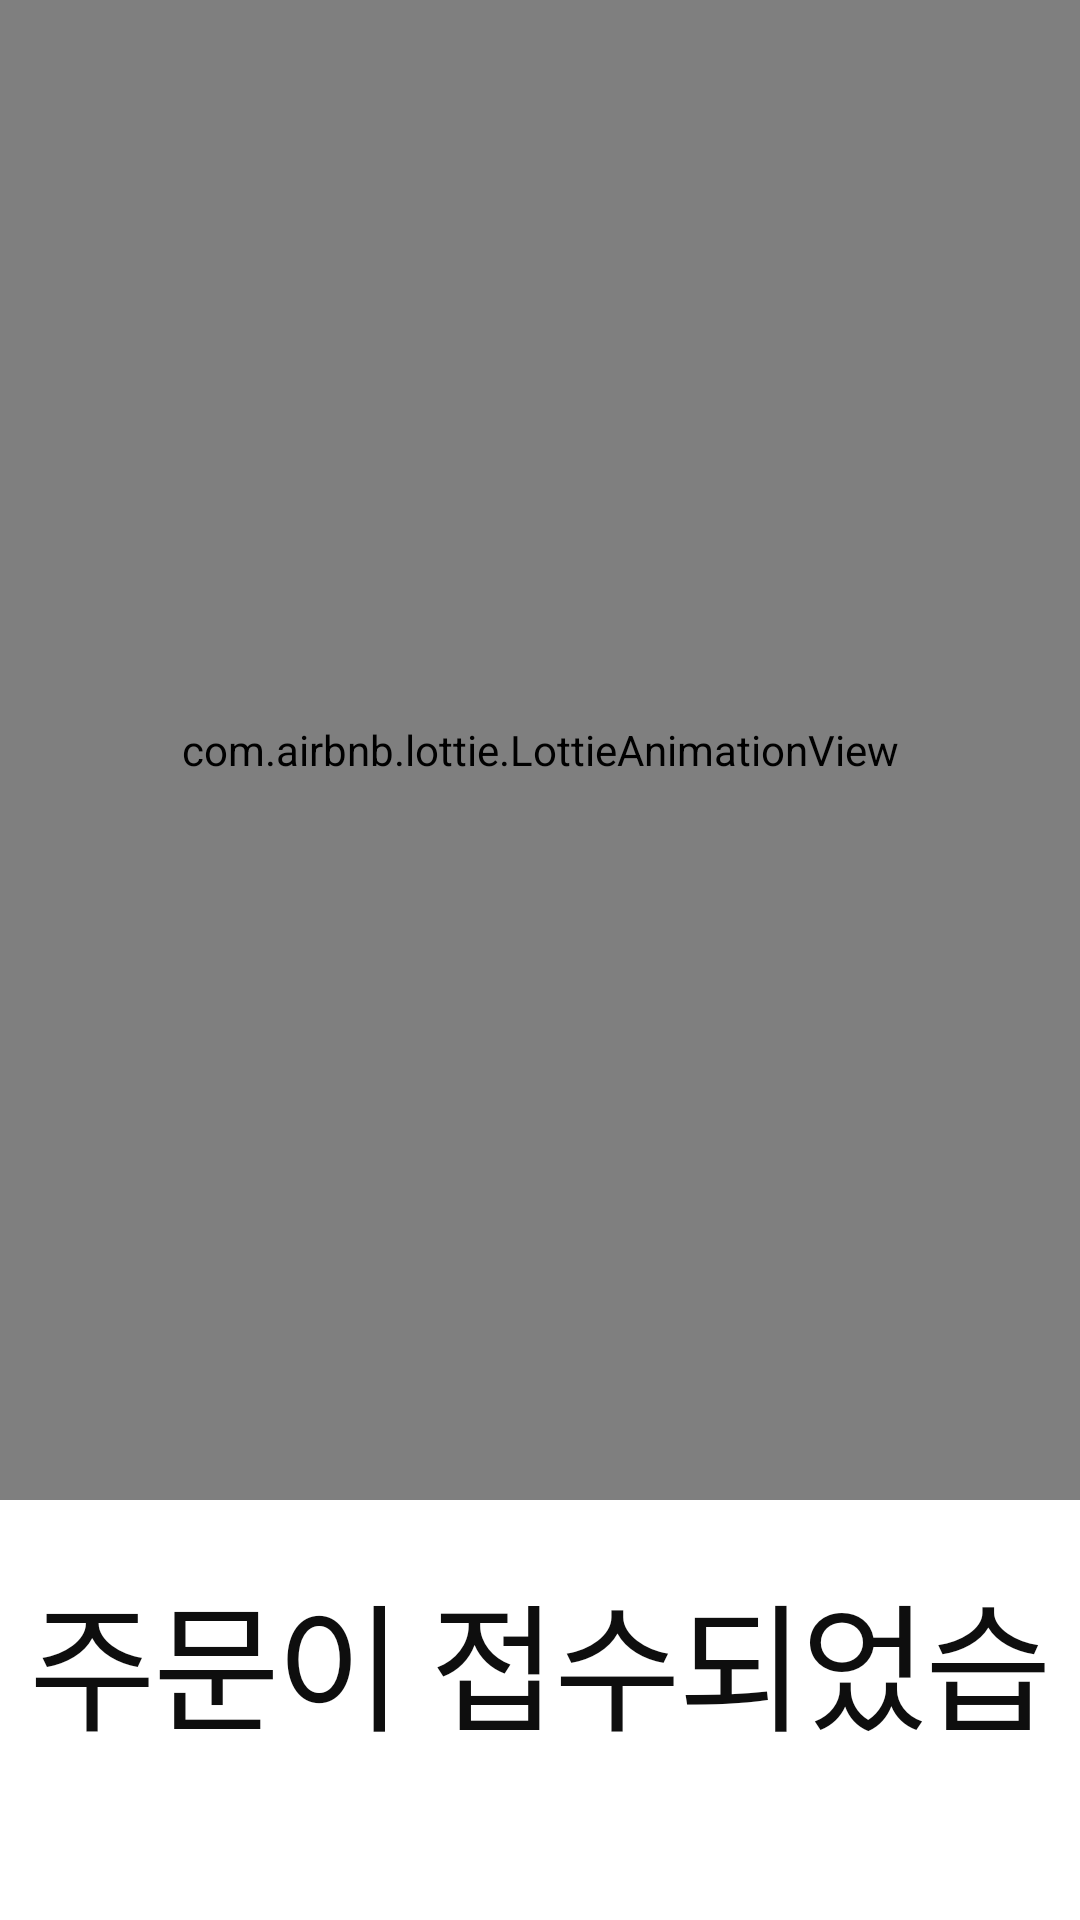

This screen was rendered from an Android layout file. Write that file and the resources it references.
<!-- AndroidManifest.xml: application theme Theme.Kiumee -->
<!-- res/layout/activity_order_finish.xml -->
<?xml version="1.0" encoding="utf-8"?>
<layout xmlns:android="http://schemas.android.com/apk/res/android"
    xmlns:app="http://schemas.android.com/apk/res-auto">

    <data>

    </data>

    <LinearLayout
        android:layout_width="match_parent"
        android:layout_height="match_parent"
        android:background="@color/white"
        android:gravity="center"
        android:orientation="vertical">

        <com.airbnb.lottie.LottieAnimationView
            android:id="@+id/av_order_finish"
            android:layout_width="500dp"
            android:layout_height="500dp"
            android:layout_marginBottom="20dp"
            app:lottie_autoPlay="true"
            app:lottie_loop="true"
            app:lottie_rawRes="@raw/lottie_order_finish" />

        <TextView
            android:id="@+id/tv_order_finish"
            android:layout_width="wrap_content"
            android:layout_height="wrap_content"
            android:layout_marginBottom="40dp"
            android:gravity="center"
            android:text="@string/order_finish"
            android:textAppearance="@style/TextAppearance.Kiumee.head1_regular_66" />

    </LinearLayout>
</layout>
<!-- resources referenced by this layout -->
<resources>
  <color name="white">#FFFFFFFF</color>
  <string name="order_finish">주문이 접수되었습니다.\n10초 후 자동으로 메뉴 선택 화면으로 넘어갑니다.</string>
  <style name="TextAppearance.Kiumee.head1_regular_66">
          <item name="fontFamily">@font/suite_regular</item>
          <item name="android:textSize">46sp</item>
      </style>
  <style name="Theme.Kiumee" parent="Base.Theme.Kiumee" />
  <style name="Base.Theme.Kiumee" parent="Theme.Material3.Light.NoActionBar">
          
          <item name="android:windowFullscreen">true</item>
          <item name="windowNoTitle">true</item>
          <item name="windowActionBar">false</item>
          
          <item name="colorPrimary">@color/primary</item>
          <item name="colorPrimaryDark">@color/secondary</item>
          <item name="colorAccent">@color/pale</item>
          <item name="android:statusBarColor" />
      </style>
  <color name="primary">#FF00C2FF</color>
  <color name="secondary">#FF00A3FF</color>
  <color name="pale">#FFDBEFFB</color>
</resources>
